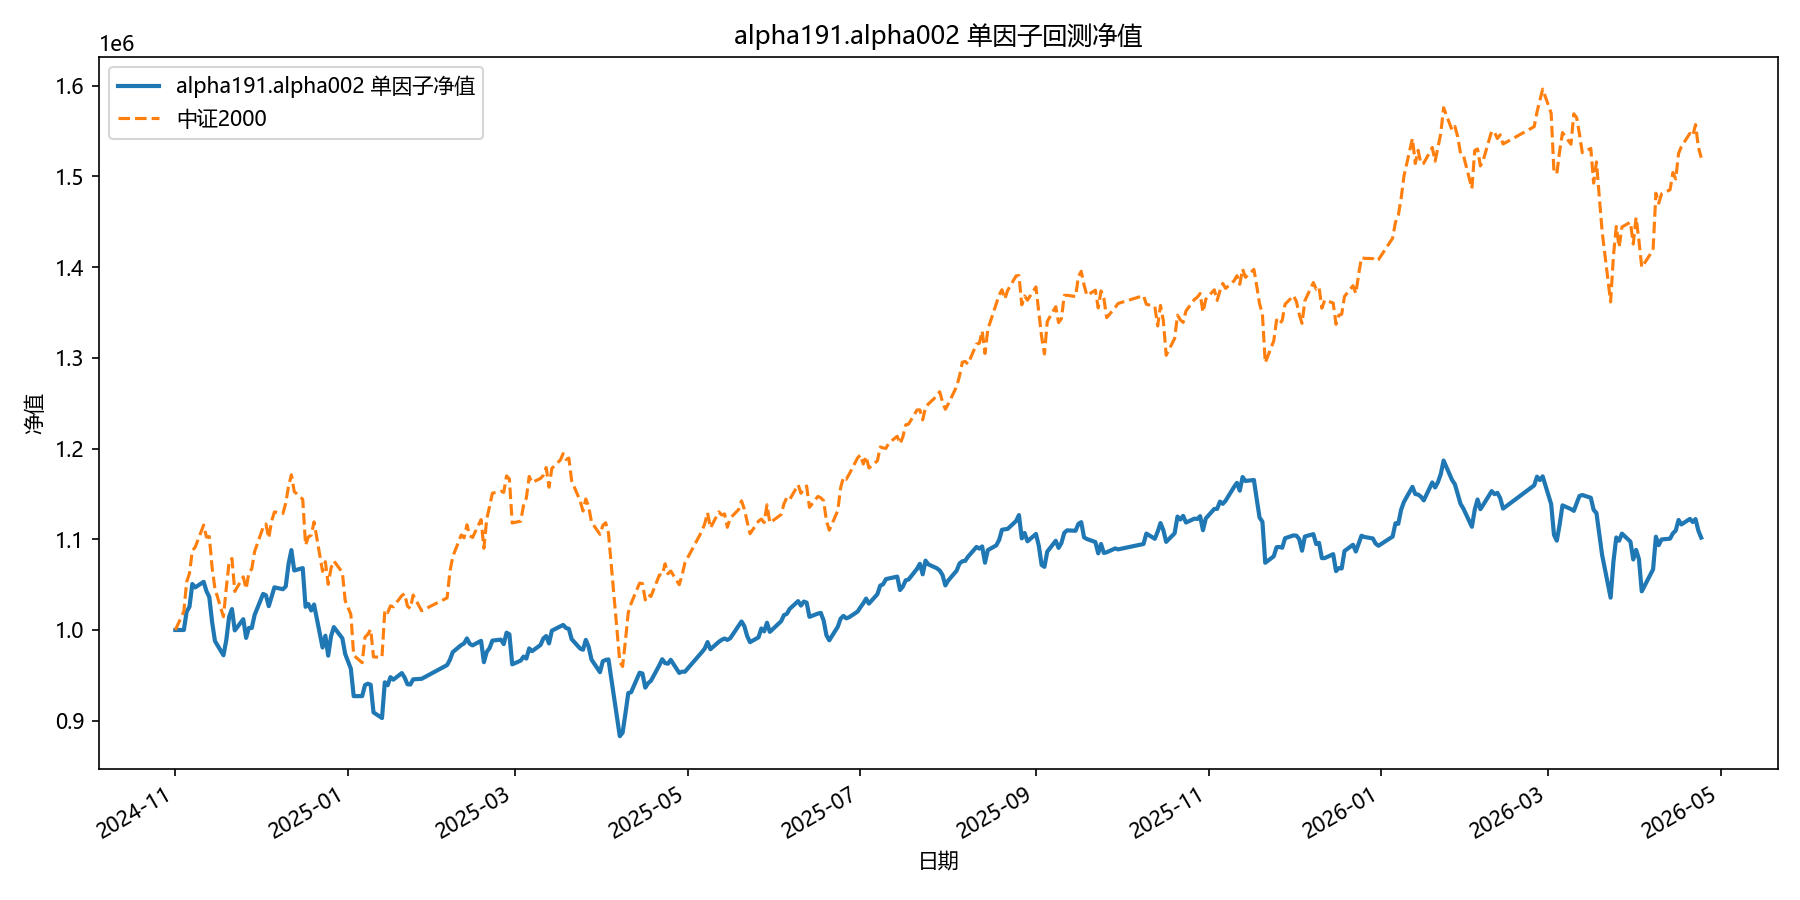

Values plotted in this chart, from the file beside it:
date, equity
2024-11-01, 1000000
2024-11-04, 1000000
2024-11-05, 1020184
2024-11-06, 1025715
2024-11-07, 1050683
2024-11-08, 1046926
2024-11-11, 1053088
2024-11-12, 1042819
2024-11-13, 1036311
2024-11-14, 1008453
2024-11-15, 987851
2024-11-18, 972103
2024-11-19, 988791
2024-11-20, 1014712
2024-11-21, 1023090
2024-11-22, 999523
2024-11-25, 1011889
2024-11-26, 991282
2024-11-27, 1002371
2024-11-28, 1002208
2024-11-29, 1016512
2024-12-02, 1039776
2024-12-03, 1038264
2024-12-04, 1026275
2024-12-05, 1036724
2024-12-06, 1046997
2024-12-09, 1044944
2024-12-10, 1048017
2024-12-11, 1072890
2024-12-12, 1088083
2024-12-13, 1065599
2024-12-16, 1068210
2024-12-17, 1025553
2024-12-18, 1028636
2024-12-19, 1021513
2024-12-20, 1028088
2024-12-23, 980696
2024-12-24, 993665
2024-12-25, 971716
2024-12-26, 993171
2024-12-27, 1003159
2024-12-30, 990816
2024-12-31, 973543
2025-01-02, 957301
2025-01-03, 927076
2025-01-06, 927082
2025-01-07, 939227
2025-01-08, 940762
2025-01-09, 939604
2025-01-10, 909143
2025-01-13, 902915
2025-01-14, 942326
2025-01-15, 939088
2025-01-16, 948033
2025-01-17, 945234
2025-01-20, 952508
2025-01-21, 947549
2025-01-22, 940179
2025-01-23, 939825
2025-01-24, 945584
... 299 more rows
